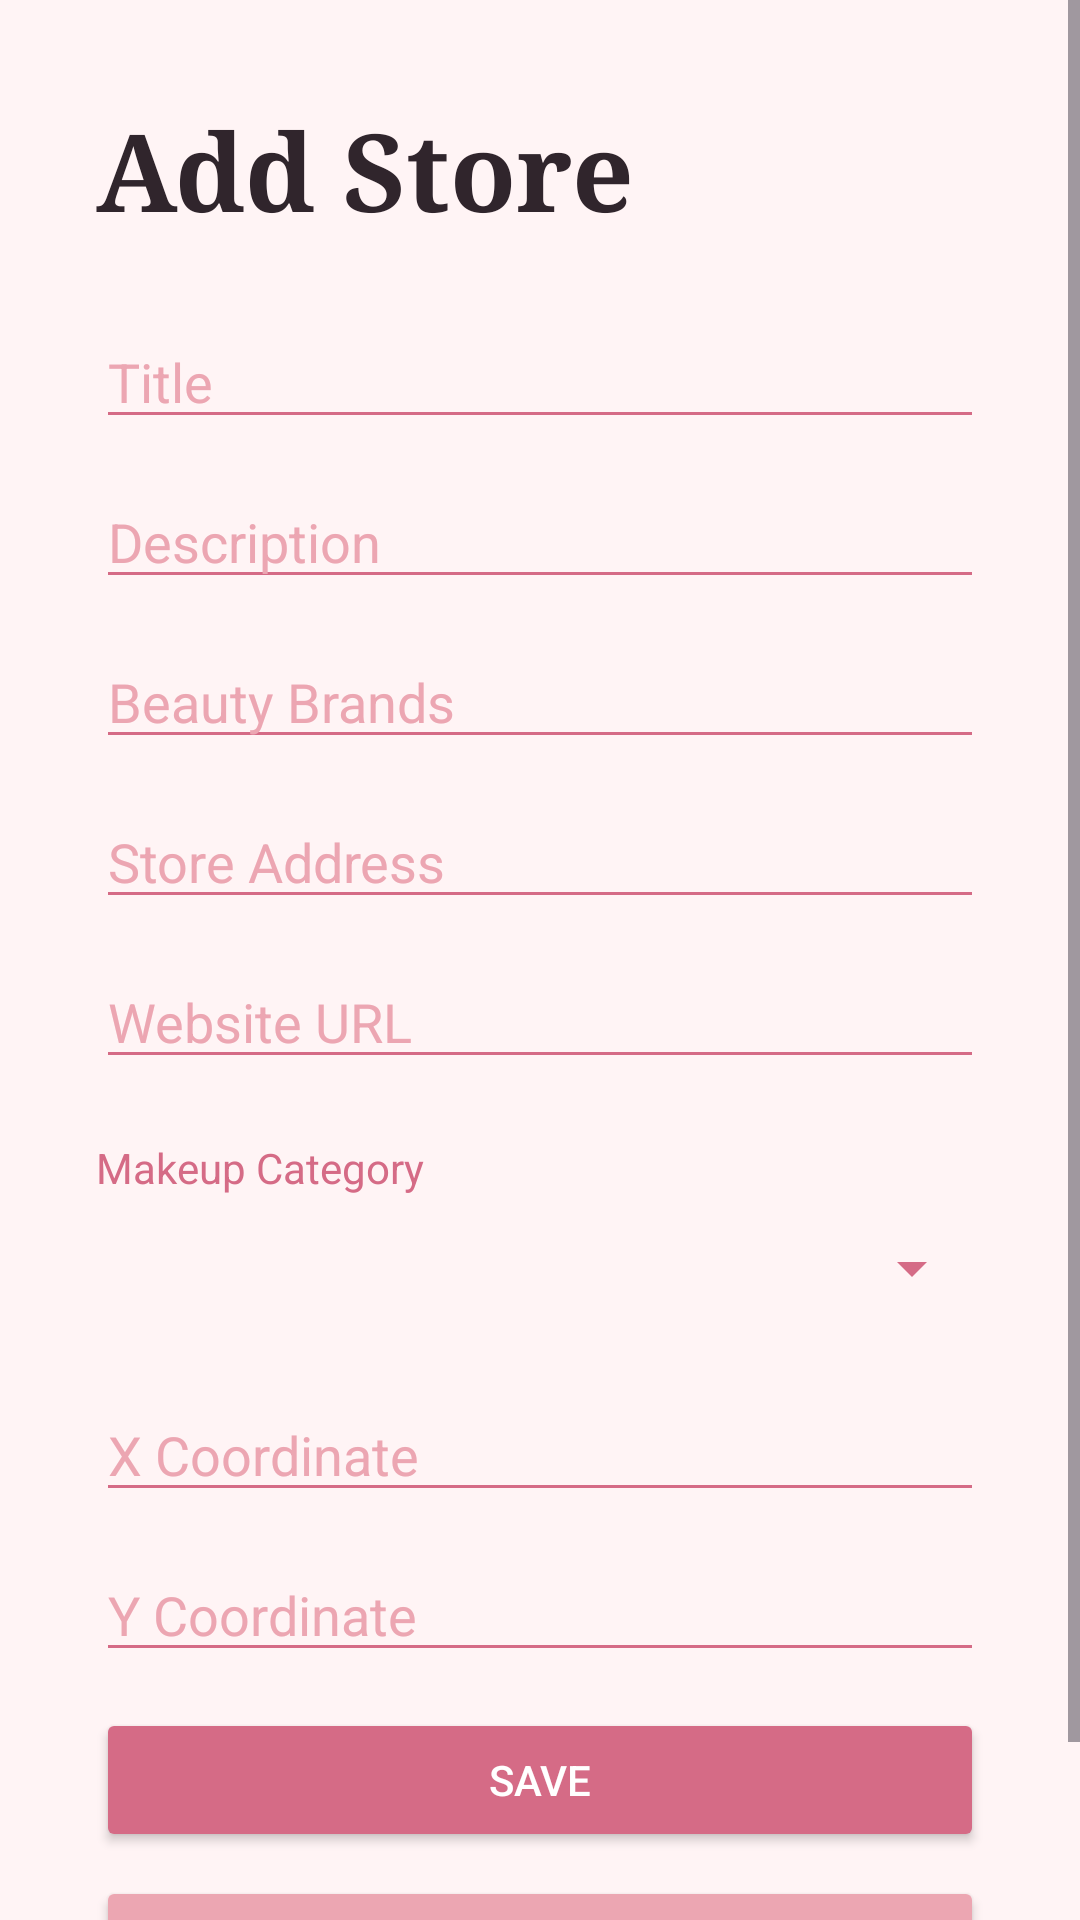

Produce the Android XML layout that renders to this screen, including the resource entries it uses.
<!-- AndroidManifest.xml: application theme Theme.BeautyStoreFinder -->
<!-- res/layout/activity_add_edit.xml -->
<?xml version="1.0" encoding="utf-8"?>
<ScrollView xmlns:android="http://schemas.android.com/apk/res/android"
    android:layout_width="match_parent"
    android:layout_height="match_parent"
    android:background="@color/cream"
    android:backgroundTint="@color/cream">

    <LinearLayout
        android:layout_width="match_parent"
        android:layout_height="wrap_content"
        android:orientation="vertical"
        android:padding="32dp">

        <TextView
            android:id="@+id/formTitle"
            android:layout_width="match_parent"
            android:layout_height="wrap_content"
            android:layout_marginBottom="24dp"
            android:fontFamily="serif"
            android:text="Add Store"
            android:textColor="@color/dark_charcoal"
            android:textSize="36sp"
            android:textStyle="bold" />

        <EditText
            android:id="@+id/titleInput"
            android:layout_width="match_parent"
            android:layout_height="wrap_content"
            android:layout_marginBottom="12dp"
            android:backgroundTint="@color/rose_pink"
            android:ems="10"
            android:hint="Title"
            android:inputType="text"
            android:textColor="@color/dark_charcoal"
            android:textColorHint="@color/soft_pink" />

        <EditText
            android:id="@+id/descriptionInput"
            android:layout_width="match_parent"
            android:layout_height="wrap_content"
            android:layout_marginBottom="12dp"
            android:backgroundTint="@color/rose_pink"
            android:ems="10"
            android:gravity="start|top"
            android:hint="Description"
            android:inputType="textMultiLine"
            android:textColor="@color/dark_charcoal"
            android:textColorHint="@color/soft_pink" />

        <EditText
            android:id="@+id/brandsInput"
            android:layout_width="match_parent"
            android:layout_height="wrap_content"
            android:layout_marginBottom="12dp"
            android:backgroundTint="@color/rose_pink"
            android:ems="10"
            android:gravity="start|top"
            android:hint="Beauty Brands"
            android:inputType="text"
            android:textColor="@color/dark_charcoal"
            android:textColorHint="@color/soft_pink" />

        <EditText
            android:id="@+id/addressInput"
            android:layout_width="match_parent"
            android:layout_height="wrap_content"
            android:layout_marginBottom="12dp"
            android:backgroundTint="@color/rose_pink"
            android:ems="10"
            android:gravity="start|top"
            android:hint="Store Address"
            android:inputType="text|textPostalAddress"
            android:textColor="@color/dark_charcoal"
            android:textColorHint="@color/soft_pink" />

        <EditText
            android:id="@+id/websiteInput"
            android:layout_width="match_parent"
            android:layout_height="wrap_content"
            android:layout_marginBottom="12dp"
            android:backgroundTint="@color/rose_pink"
            android:ems="10"
            android:gravity="start|top"
            android:hint="Website URL"
            android:inputType="text|textUri"
            android:textColor="@color/dark_charcoal"
            android:textColorHint="@color/soft_pink" />


        <TextView
            android:id="@+id/categoryLabel"
            android:layout_width="match_parent"
            android:layout_height="wrap_content"
            android:layout_marginTop="8dp"
            android:layout_marginBottom="0dp"
            android:text="Makeup Category"
            android:textColor="@color/rose_pink"
            android:textSize="14sp"
            android:textStyle="normal" />

        <Spinner
            android:id="@+id/categorySpinner"
            android:layout_width="match_parent"
            android:layout_height="48dp"
            android:layout_marginBottom="16dp"
            android:backgroundTint="@color/rose_pink" />

        <EditText
            android:id="@+id/xInput"
            android:layout_width="match_parent"
            android:layout_height="wrap_content"
            android:layout_marginBottom="12dp"
            android:backgroundTint="@color/rose_pink"
            android:ems="10"
            android:hint="X Coordinate"
            android:inputType="numberDecimal|numberSigned"
            android:textColor="@color/dark_charcoal"
            android:textColorHint="@color/soft_pink" />

        <EditText
            android:id="@+id/yInput"
            android:layout_width="match_parent"
            android:layout_height="wrap_content"
            android:layout_marginBottom="12dp"
            android:backgroundTint="@color/rose_pink"
            android:ems="10"
            android:hint="Y Coordinate"
            android:inputType="numberDecimal|numberSigned"
            android:textColor="@color/dark_charcoal"
            android:textColorHint="@color/soft_pink" />

        <Button
            android:id="@+id/saveButton"
            android:layout_width="match_parent"
            android:layout_height="wrap_content"
            android:backgroundTint="@color/rose_pink"
            android:text="Save"
            android:textColor="@color/white" />

        <Button
            android:id="@+id/cancelButton"
            android:layout_width="match_parent"
            android:layout_height="wrap_content"
            android:layout_marginTop="8dp"
            android:backgroundTint="@color/soft_pink"
            android:text="Cancel"
            android:textColor="@color/dark_charcoal" />

    </LinearLayout>
</ScrollView>
<!-- resources referenced by this layout -->
<resources>
  <color name="cream">#FFF4F5</color>
  <color name="dark_charcoal">#30252C</color>
  <color name="rose_pink">#D56B86</color>
  <color name="soft_pink">#ECA6B2</color>
  <color name="white">#FFFFFFFF</color>
  <style name="Theme.BeautyStoreFinder" parent="Base.Theme.BeautyStoreFinder" />
  <style name="Base.Theme.BeautyStoreFinder" parent="Theme.Material3.DayNight.NoActionBar">
          
          
      </style>
</resources>
